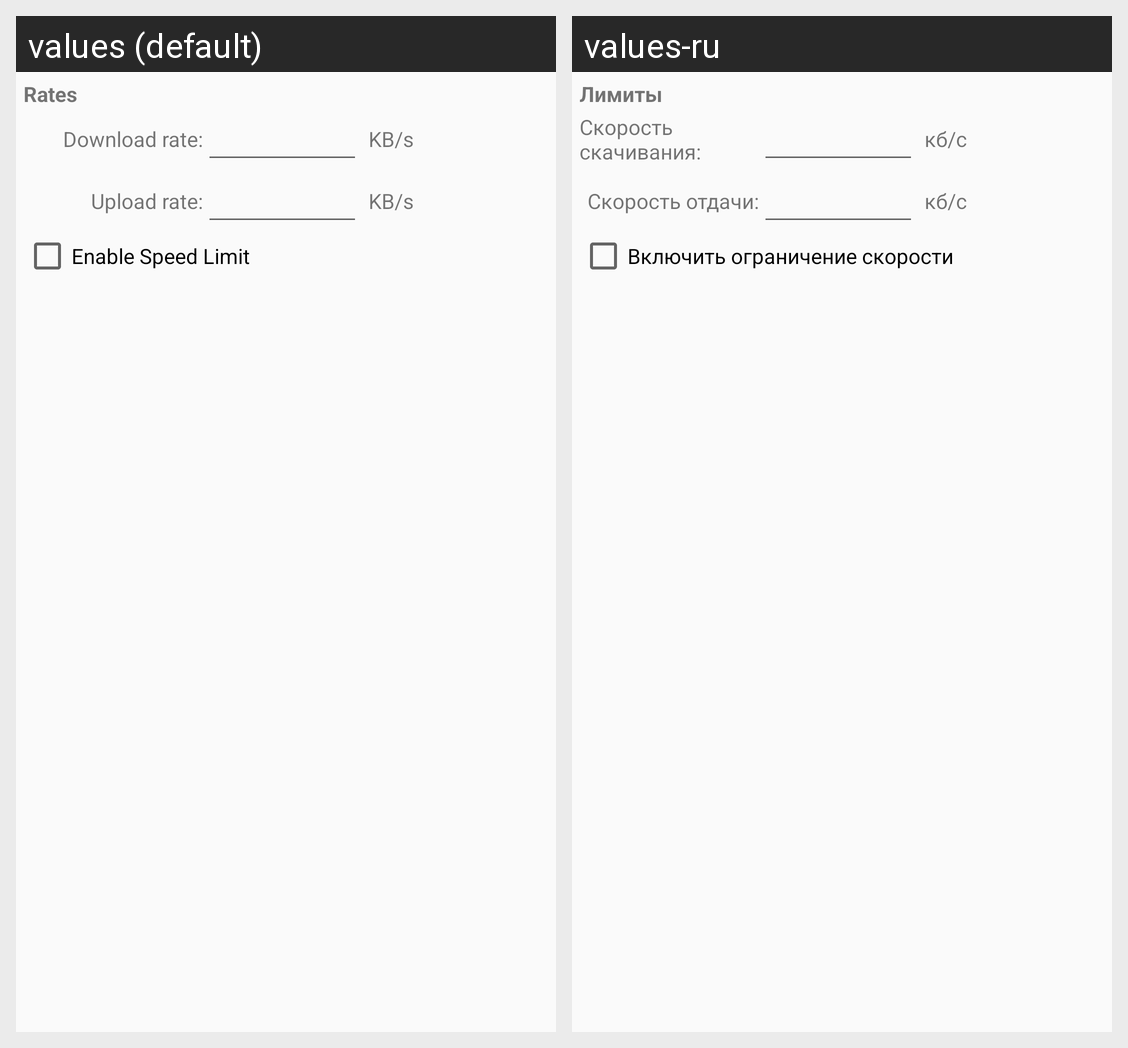

Locale-by-locale string values for the Android screen shown in this grid:
Android screen res/layout/rates.xml rendered under 2 locales, left to right: values (default), values-ru. Device: Nexus 5 (rendered at 1080×1920; each locale shown at half size, 540×960, under a caption strip naming it); theme AppThemeLight.
Strings drawn on this screen, with the default value and each locale's value (text and hints the layout hard-codes, and strings that could not be matched under every locale, appear in the picture but are not listed):

rates
  values: Rates
  values-ru: Лимиты

download_rate
  values: Download rate:
  values-ru: Скорость скачивания:

kb_s
  values: KB/s
  values-ru: кб/с

upload_rate
  values: Upload rate:
  values-ru: Скорость отдачи:

enable_speed_limit
  values: Enable Speed Limit
  values-ru: Включить ограничение скорости
